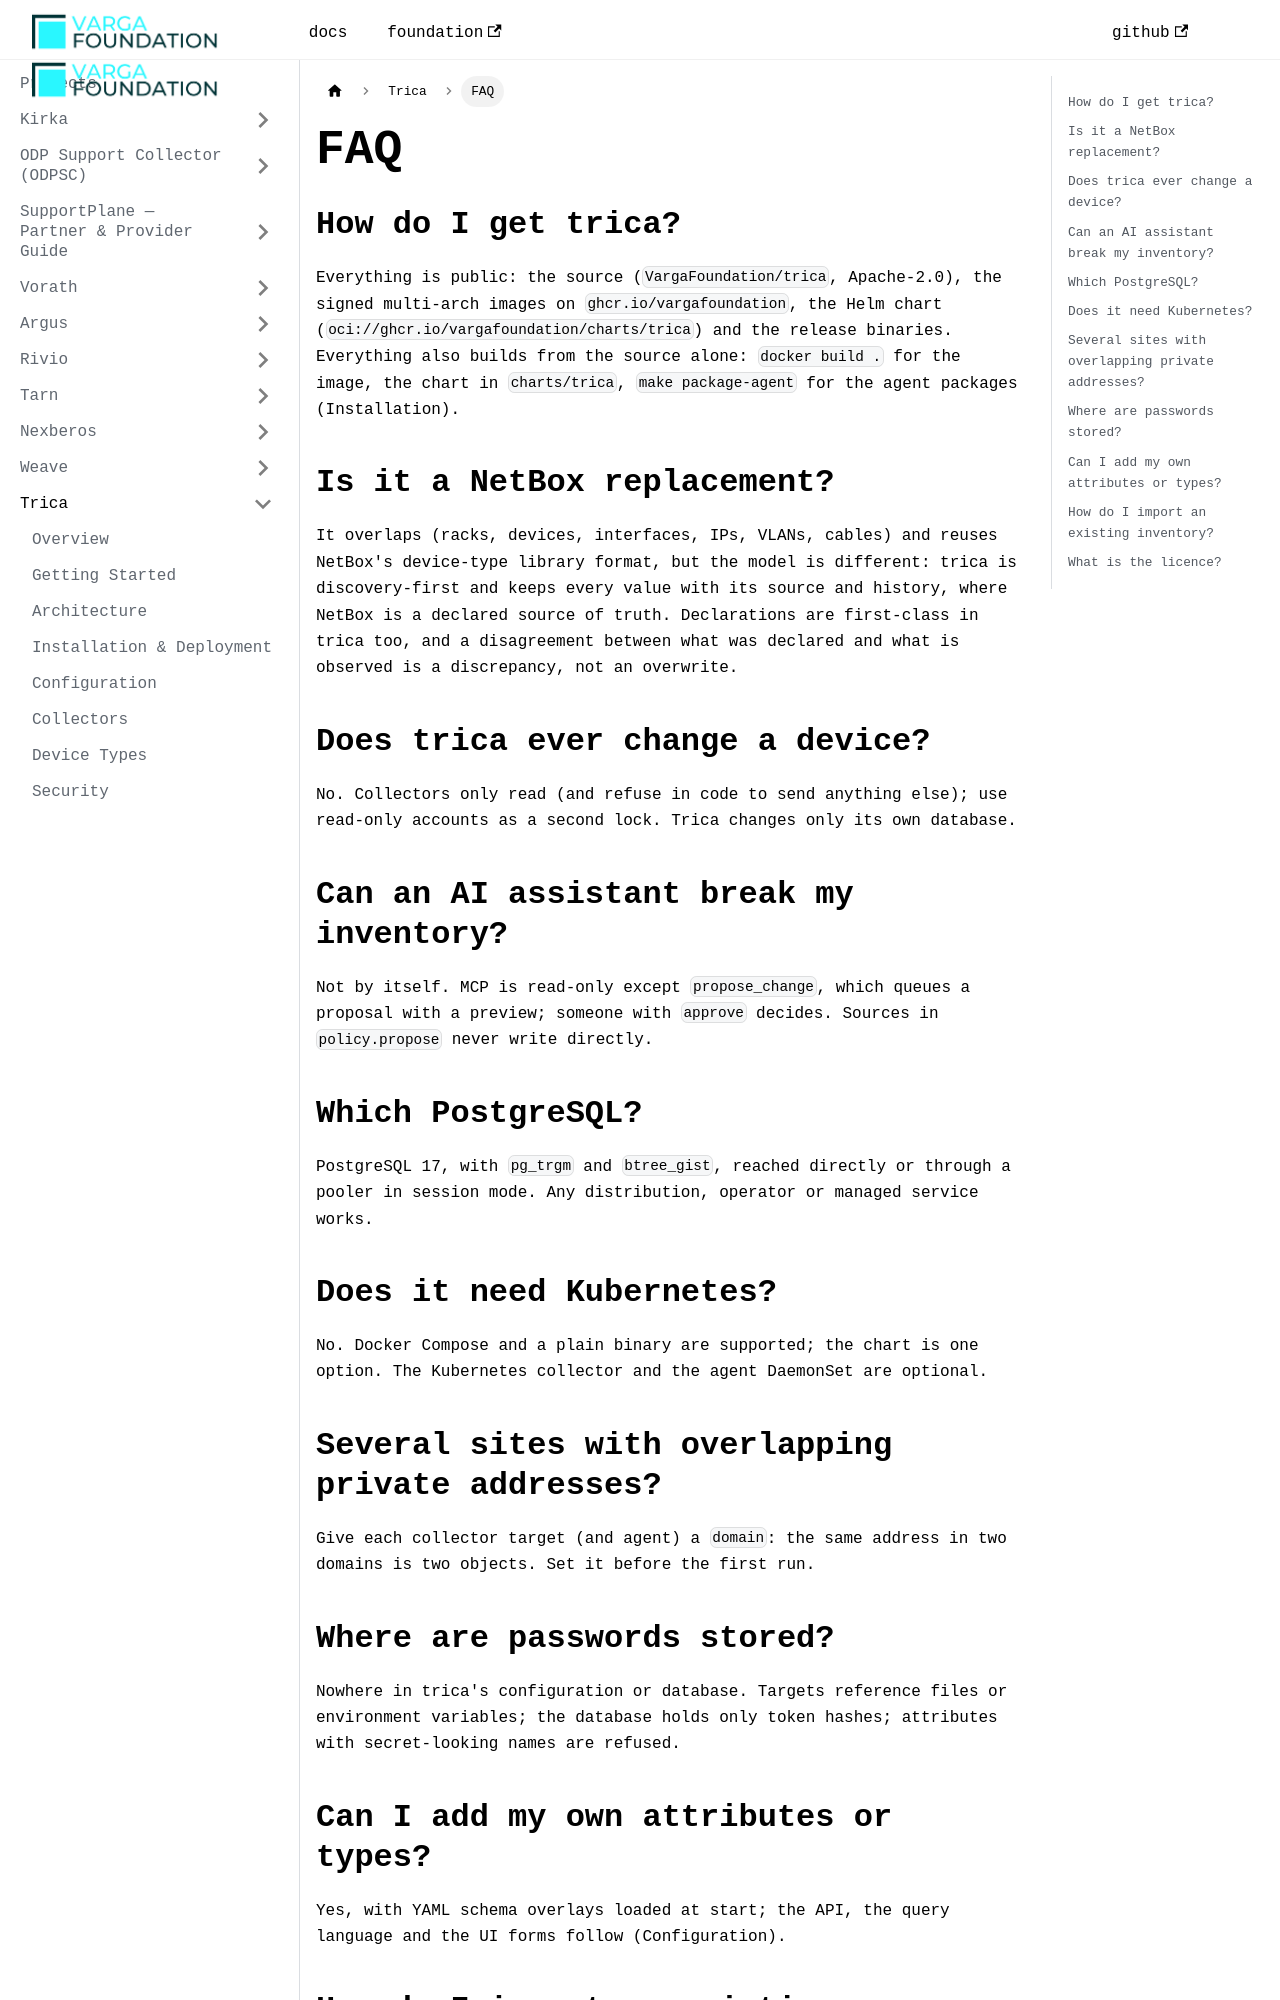

repository: VargaFoundation/docs · page: trica/faq/index.html · generator: docusaurus

---
id: faq
title: FAQ
sidebar_position: 12
---

# FAQ

## How do I get trica?

Everything is public: the source (`VargaFoundation/trica`, Apache-2.0), the signed multi-arch
images on `ghcr.io/vargafoundation`, the Helm chart (`oci://ghcr.io/vargafoundation/charts/trica`)
and the release binaries. Everything also builds from the source alone: `docker build .` for the image, the chart in
`charts/trica`, `make package-agent` for the agent packages
([Installation](./installation-deployment.md)).

## Is it a NetBox replacement?

It overlaps (racks, devices, interfaces, IPs, VLANs, cables) and reuses NetBox's device-type
library format, but the model is different: trica is discovery-first and keeps every value with
its source and history, where NetBox is a declared source of truth. Declarations are first-class
in trica too, and a disagreement between what was declared and what is observed is a
discrepancy, not an overwrite.

## Does trica ever change a device?

No. Collectors only read (and refuse in code to send anything else); use read-only accounts as a
second lock. Trica changes only its own database.

## Can an AI assistant break my inventory?

Not by itself. MCP is read-only except `propose_change`, which queues a proposal with a preview;
someone with `approve` decides. Sources in `policy.propose` never write directly.

## Which PostgreSQL?

PostgreSQL 17, with `pg_trgm` and `btree_gist`, reached directly or through a pooler in session
mode. Any distribution, operator or managed service works.

## Does it need Kubernetes?

No. Docker Compose and a plain binary are supported; the chart is one option. The Kubernetes
collector and the agent DaemonSet are optional.

## Several sites with overlapping private addresses?

Give each collector target (and agent) a `domain`: the same address in two domains is two
objects. Set it before the first run.
